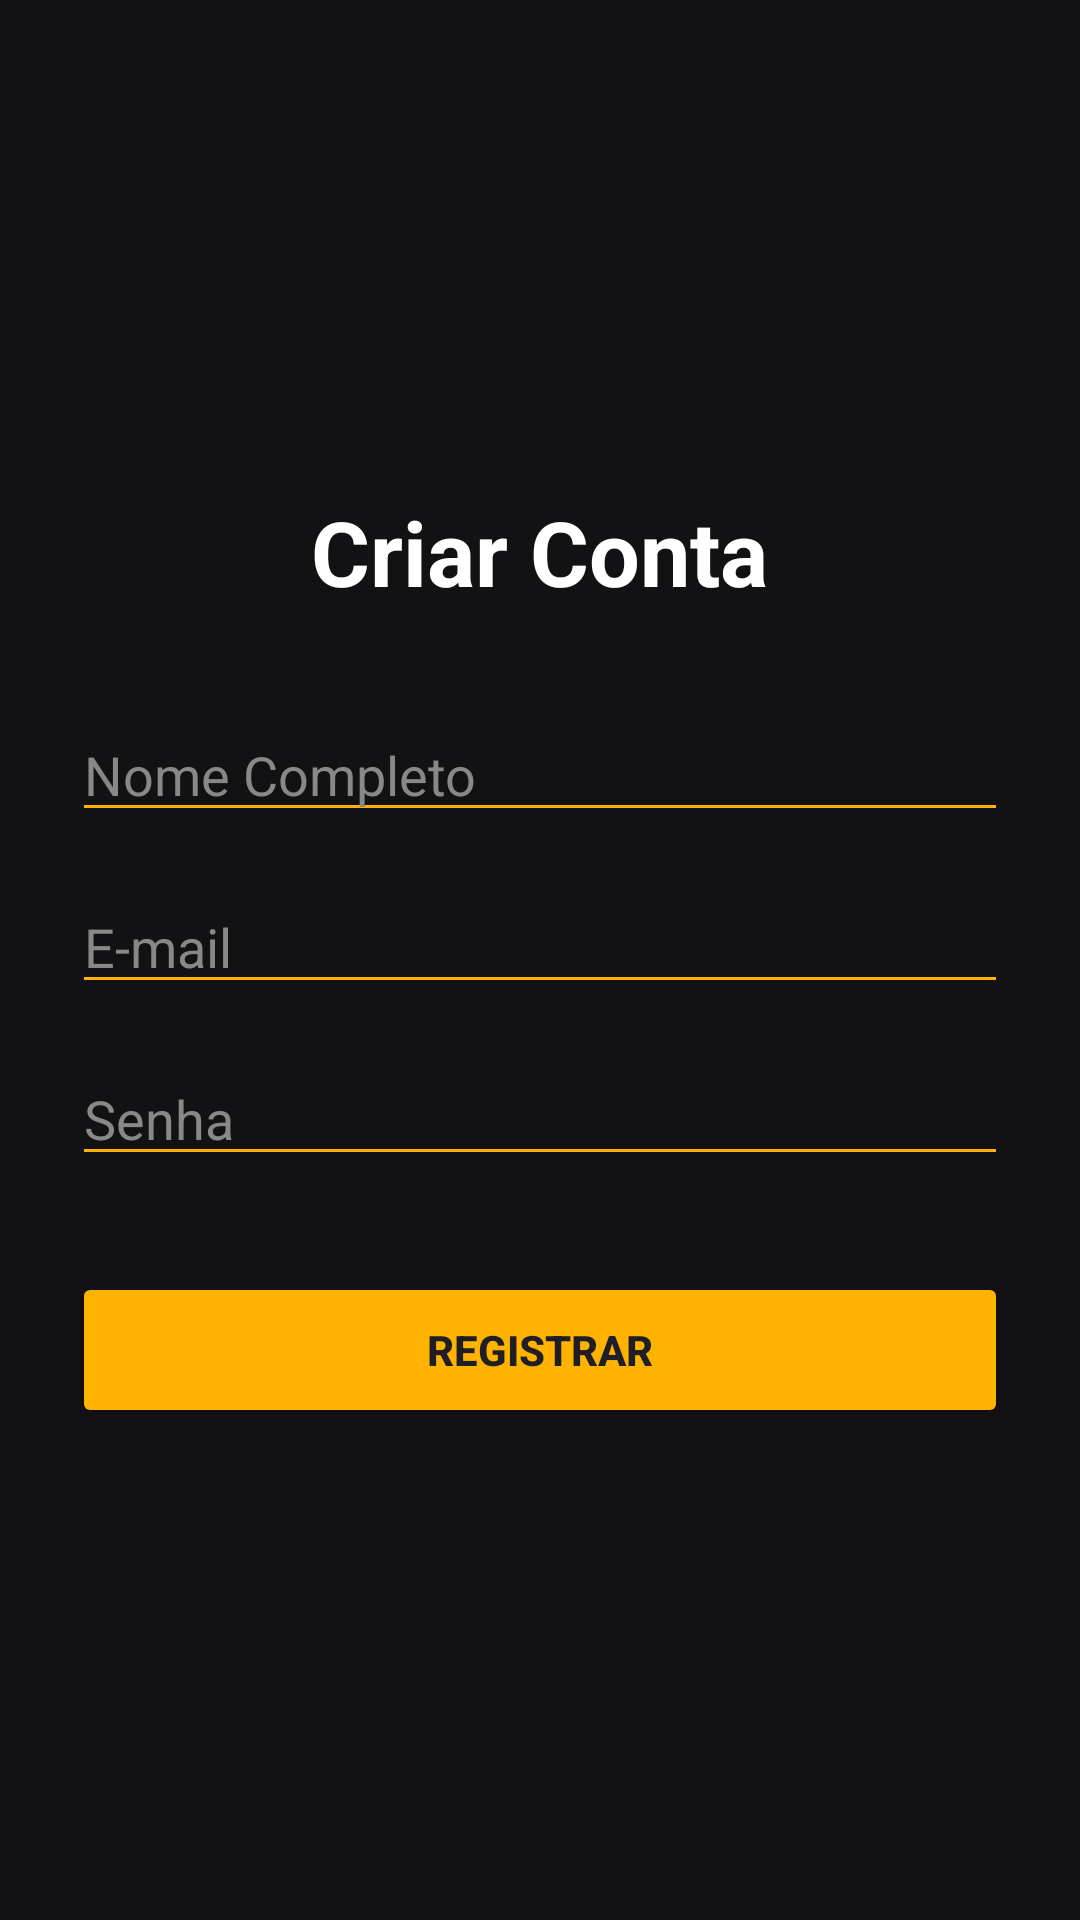

Reconstruct the res/layout file that produces this screen, plus the resources it refers to.
<!-- AndroidManifest.xml: application theme Theme.ListaSmart -->
<!-- res/layout/activity_register.xml -->
<?xml version="1.0" encoding="utf-8"?>
<LinearLayout xmlns:android="http://schemas.android.com/apk/res/android"
    android:layout_width="match_parent"
    android:layout_height="match_parent"
    android:orientation="vertical"
    android:padding="24dp"
    android:gravity="center"
    android:background="@color/brand_background_gray">

    <TextView
        android:layout_width="wrap_content"
        android:layout_height="wrap_content"
        android:text="Criar Conta"
        android:textSize="30sp"
        android:textStyle="bold"
        android:textColor="@color/white"
        android:layout_marginBottom="32dp"/>

    <EditText
        android:id="@+id/etNomeCadastro"
        android:layout_width="match_parent"
        android:layout_height="wrap_content"
        android:hint="Nome Completo"
        android:textColorHint="#888888"
        android:textColor="@color/white"
        android:backgroundTint="@color/brand_yellow"
        android:inputType="textPersonName"
        android:layout_marginBottom="16dp"/>

    <EditText
        android:id="@+id/etEmailCadastro"
        android:layout_width="match_parent"
        android:layout_height="wrap_content"
        android:hint="E-mail"
        android:textColorHint="#888888"
        android:textColor="@color/white"
        android:backgroundTint="@color/brand_yellow"
        android:inputType="textEmailAddress"
        android:layout_marginBottom="16dp"/>

    <EditText
        android:id="@+id/etSenhaCadastro"
        android:layout_width="match_parent"
        android:layout_height="wrap_content"
        android:hint="Senha"
        android:textColorHint="#888888"
        android:textColor="@color/white"
        android:backgroundTint="@color/brand_yellow"
        android:inputType="textPassword"
        android:layout_marginBottom="32dp"/>

    <Button
        android:id="@+id/btnCadastrar"
        android:layout_width="match_parent"
        android:layout_height="52dp"
        android:text="Registrar"
        android:textColor="@color/brand_dark_gray"
        android:textStyle="bold"
        android:backgroundTint="@color/brand_yellow" />

</LinearLayout>
<!-- resources referenced by this layout -->
<resources>
  <color name="brand_background_gray">#121214</color>
  <color name="brand_dark_gray">#1E1E24</color>
  <color name="brand_yellow">#FFB300</color>
  <color name="white">#FFFFFF</color>
  <style name="Theme.ListaSmart" parent="Base.Theme.ListaSmart" />
  <style name="Base.Theme.ListaSmart" parent="Theme.Material3.DayNight.NoActionBar">
          
          
      </style>
</resources>
